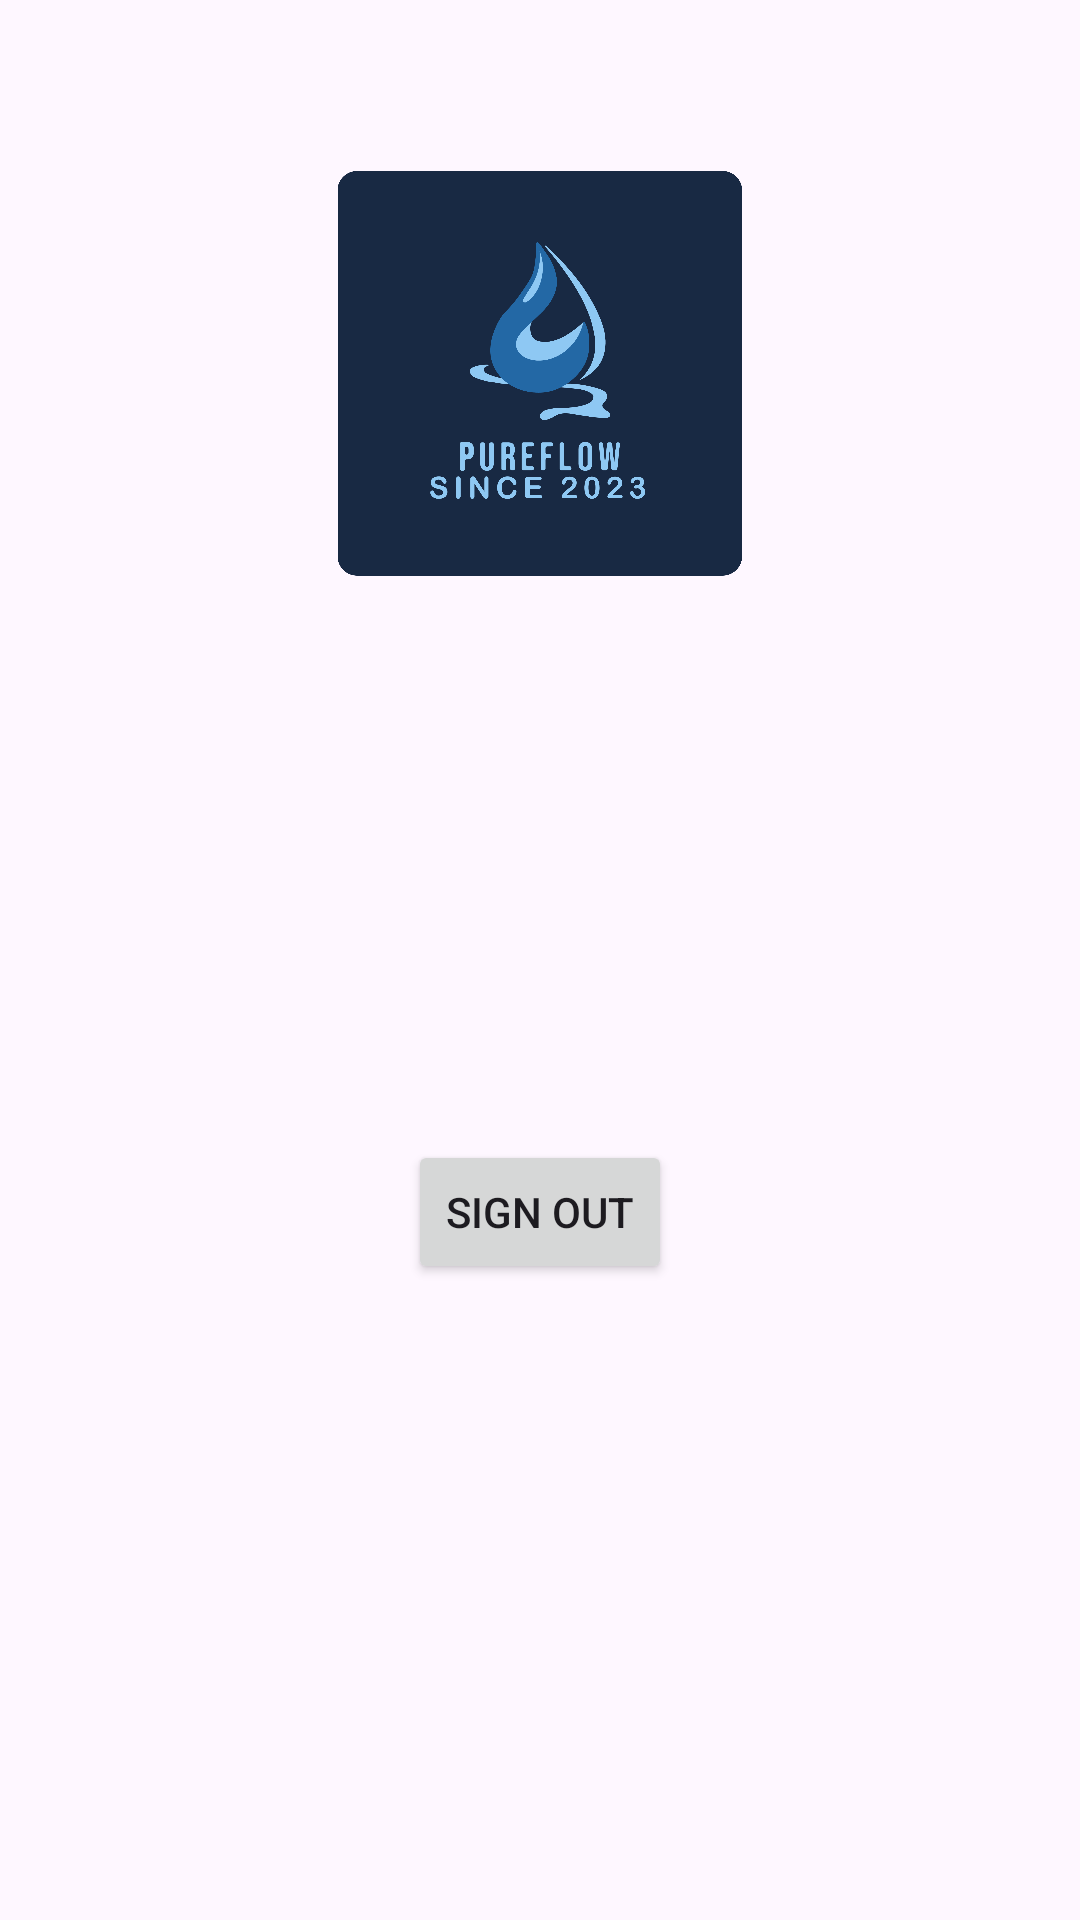

Produce the Android XML layout that renders to this screen, including the resource entries it uses.
<!-- AndroidManifest.xml: application theme Theme.PureFlow_Group_Project -->
<!-- res/layout/activity_main.xml -->
<?xml version="1.0" encoding="utf-8"?>
<androidx.constraintlayout.widget.ConstraintLayout xmlns:android="http://schemas.android.com/apk/res/android"
    xmlns:app="http://schemas.android.com/apk/res-auto"
    xmlns:tools="http://schemas.android.com/tools"
    android:layout_width="match_parent"
    android:layout_height="match_parent"
    tools:context=".MainActivity">


    <Button
        android:id="@+id/btn_SignOut"
        style="@style/FirebaseUI.Button"
        android:layout_width="wrap_content"
        android:layout_height="wrap_content"
        android:layout_marginBottom="212dp"
        android:text="Sign Out"
        app:layout_constraintBottom_toBottomOf="parent"
        app:layout_constraintEnd_toEndOf="parent"
        app:layout_constraintStart_toStartOf="parent"
        app:layout_constraintTop_toBottomOf="@+id/imageView7" />

    <ImageView
        android:id="@+id/imageView7"
        android:layout_width="200dp"
        android:layout_height="0dp"
        android:layout_marginTop="57dp"
        android:layout_marginBottom="188dp"
        app:layout_constraintBottom_toTopOf="@+id/btn_SignOut"
        app:layout_constraintEnd_toEndOf="parent"
        app:layout_constraintStart_toStartOf="parent"
        app:layout_constraintTop_toTopOf="parent"
        app:srcCompat="@drawable/pureflowgrouplogo" />


</androidx.constraintlayout.widget.ConstraintLayout>
<!-- resources referenced by this layout -->
<resources>
  <!-- drawable pureflowgrouplogo: png bitmap (drawable, 97614 bytes) -->
  <style name="Theme.PureFlow_Group_Project" parent="Base.Theme.PureFlow_Group_Project" />
  <style name="Base.Theme.PureFlow_Group_Project" parent="Theme.Material3.DayNight.NoActionBar">
          
           <item name="colorPrimary">@color/pureFlow</item>
      </style>
  <color name="pureFlow">#182943</color>
</resources>
